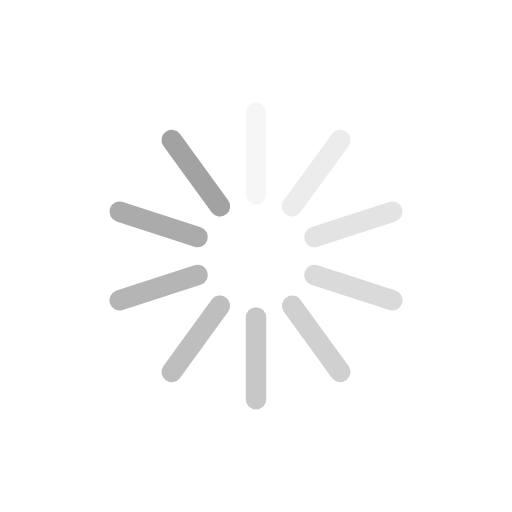
t = 0.00 s
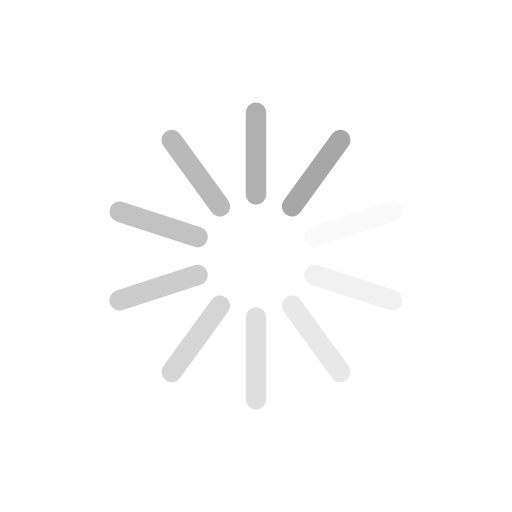
t = 0.15 s
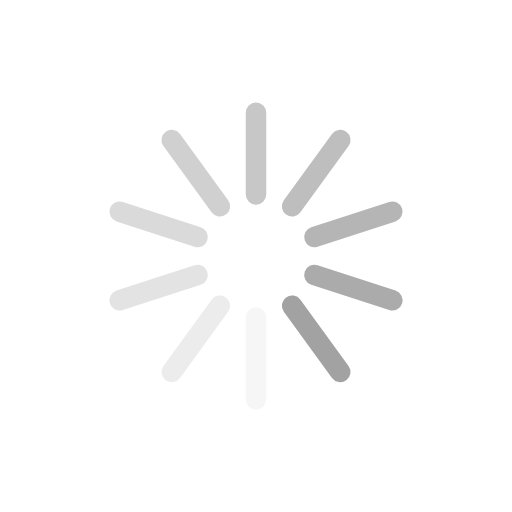
t = 0.30 s
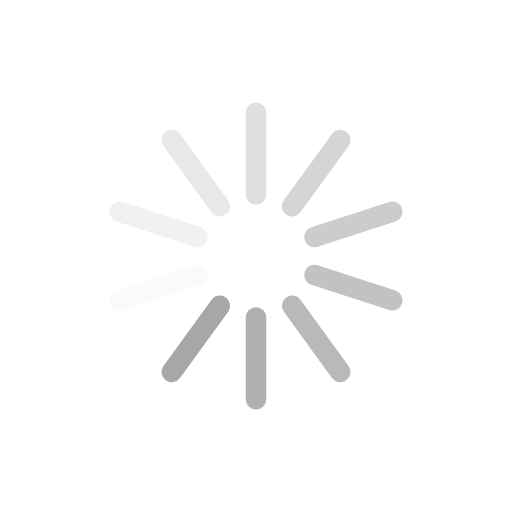
t = 0.45 s

The animated SVG that drew these frames (rendered in a browser with its animation timeline set to each time). Animation: 10 SMIL elements (animate=10); one cycle of 0.60 s, repeats indefinitely.

<svg class="lds-spinner" width="100px"  height="100px"  xmlns="http://www.w3.org/2000/svg" xmlns:xlink="http://www.w3.org/1999/xlink" viewBox="0 0 100 100" preserveAspectRatio="xMidYMid" style="background: none;"><g transform="rotate(0 50 50)">
  <rect x="48" y="20" rx="4.8" ry="2" width="4" height="20" fill="#a2a2a2">
    <animate attributeName="opacity" values="1;0" keyTimes="0;1" dur="0.6s" begin="-0.5399999999999999s" repeatCount="indefinite"></animate>
  </rect>
</g><g transform="rotate(36 50 50)">
  <rect x="48" y="20" rx="4.8" ry="2" width="4" height="20" fill="#a2a2a2">
    <animate attributeName="opacity" values="1;0" keyTimes="0;1" dur="0.6s" begin="-0.48s" repeatCount="indefinite"></animate>
  </rect>
</g><g transform="rotate(72 50 50)">
  <rect x="48" y="20" rx="4.8" ry="2" width="4" height="20" fill="#a2a2a2">
    <animate attributeName="opacity" values="1;0" keyTimes="0;1" dur="0.6s" begin="-0.42000000000000004s" repeatCount="indefinite"></animate>
  </rect>
</g><g transform="rotate(108 50 50)">
  <rect x="48" y="20" rx="4.8" ry="2" width="4" height="20" fill="#a2a2a2">
    <animate attributeName="opacity" values="1;0" keyTimes="0;1" dur="0.6s" begin="-0.36s" repeatCount="indefinite"></animate>
  </rect>
</g><g transform="rotate(144 50 50)">
  <rect x="48" y="20" rx="4.8" ry="2" width="4" height="20" fill="#a2a2a2">
    <animate attributeName="opacity" values="1;0" keyTimes="0;1" dur="0.6s" begin="-0.3s" repeatCount="indefinite"></animate>
  </rect>
</g><g transform="rotate(180 50 50)">
  <rect x="48" y="20" rx="4.8" ry="2" width="4" height="20" fill="#a2a2a2">
    <animate attributeName="opacity" values="1;0" keyTimes="0;1" dur="0.6s" begin="-0.24s" repeatCount="indefinite"></animate>
  </rect>
</g><g transform="rotate(216 50 50)">
  <rect x="48" y="20" rx="4.8" ry="2" width="4" height="20" fill="#a2a2a2">
    <animate attributeName="opacity" values="1;0" keyTimes="0;1" dur="0.6s" begin="-0.18s" repeatCount="indefinite"></animate>
  </rect>
</g><g transform="rotate(252 50 50)">
  <rect x="48" y="20" rx="4.8" ry="2" width="4" height="20" fill="#a2a2a2">
    <animate attributeName="opacity" values="1;0" keyTimes="0;1" dur="0.6s" begin="-0.12s" repeatCount="indefinite"></animate>
  </rect>
</g><g transform="rotate(288 50 50)">
  <rect x="48" y="20" rx="4.8" ry="2" width="4" height="20" fill="#a2a2a2">
    <animate attributeName="opacity" values="1;0" keyTimes="0;1" dur="0.6s" begin="-0.06s" repeatCount="indefinite"></animate>
  </rect>
</g><g transform="rotate(324 50 50)">
  <rect x="48" y="20" rx="4.8" ry="2" width="4" height="20" fill="#a2a2a2">
    <animate attributeName="opacity" values="1;0" keyTimes="0;1" dur="0.6s" begin="0s" repeatCount="indefinite"></animate>
  </rect>
</g></svg>